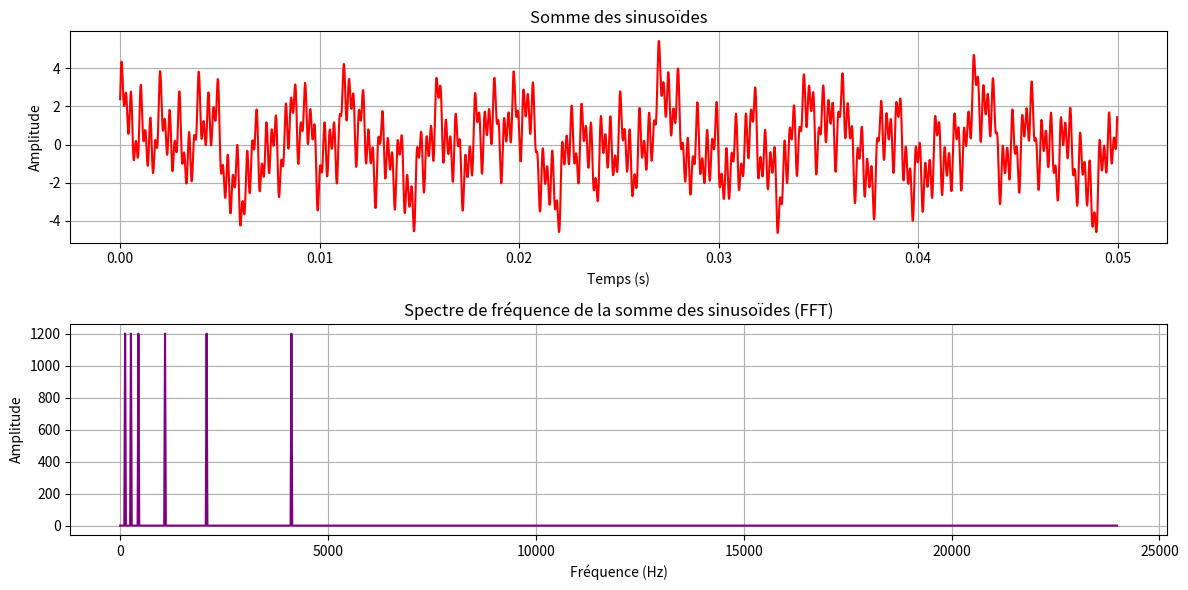

Here is the Python script that generated this plot:
import numpy as np
import matplotlib.pyplot as plt

# Paramètres communs
fs = 48000  # Fréquence d'échantillonnage en Hz
duration = 0.050  # Durée de la sinusoïde en secondes (par exemple, 10 ms)
t = np.linspace(0, duration, int(fs * duration), endpoint=False)

# Fonction pour générer une sinusoïde avec une fréquence et une phase spécifiée
def generate_sine_wave(frequency, phase_degree, sampling_rate, duration):
    phase_radians = np.deg2rad(phase_degree)
    return np.sin(2 * np.pi * frequency * t + phase_radians)

# Caractéristiques des sinusoïdes (incluant celle de 120 Hz avec phase 0° en début)
sinusoids = [
    (120, 0),    # Nouvelle sinusoïde ajoutée
    (260, 45),
    (1080, 10),
    (4120, 0),
    (440, 90),
    (2080, 30)
]

# Initialisation de la somme des sinusoïdes
sum_of_sinusoids = np.zeros_like(t)

# Calcul de la somme des sinusoïdes
for freq, phase in sinusoids:
    y = generate_sine_wave(freq, phase, fs, duration)
    sum_of_sinusoids += y

# Affichage de la somme des sinusoïdes
plt.figure(figsize=(12, 6))
plt.subplot(2, 1, 1)
plt.plot(t, sum_of_sinusoids, color='red')
plt.title("Somme des sinusoïdes")
plt.xlabel("Temps (s)")
plt.ylabel("Amplitude")
plt.grid(True)

# Application de la FFT
N = len(sum_of_sinusoids)
fft_result = np.fft.fft(sum_of_sinusoids)
fft_magnitude = np.abs(fft_result)[:N // 2]  # Prendre la moitié du spectre (symétrie)
frequencies = np.fft.fftfreq(N, 1/fs)[:N // 2]

# Affichage du spectre de la FFT
plt.subplot(2, 1, 2)
plt.plot(frequencies, fft_magnitude, color='purple')
plt.title("Spectre de fréquence de la somme des sinusoïdes (FFT)")
plt.xlabel("Fréquence (Hz)")
plt.ylabel("Amplitude")
plt.grid(True)

plt.tight_layout()
plt.show()
